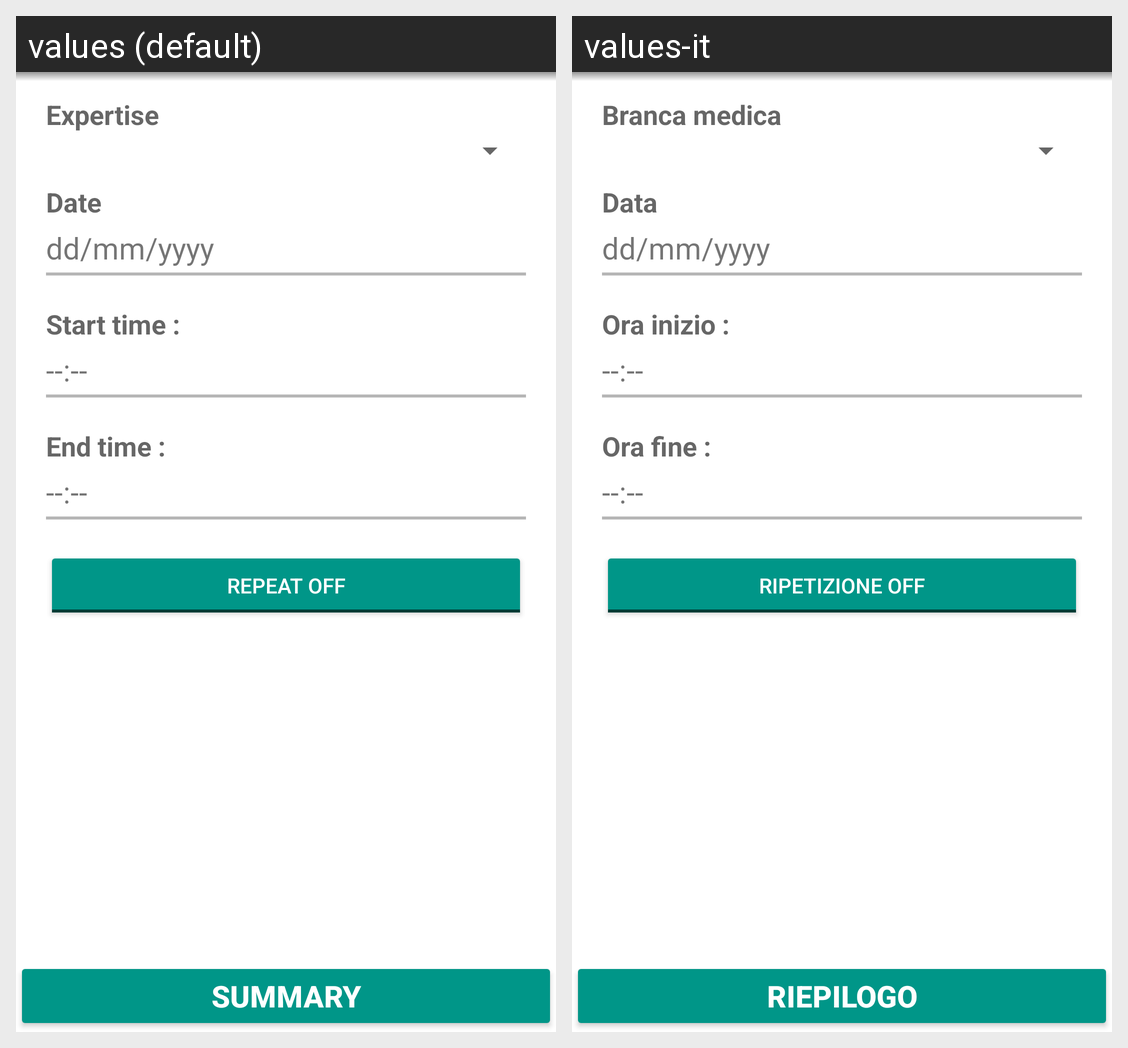

For this localized Android screen grid, give each drawn string resource with its value in every locale shown.
Android screen res/layout/fragment_nuova_disponibilita.xml rendered under 2 locales, left to right: values (default), values-it. Device: Nexus 5 (rendered at 1080×1920; each locale shown at half size, 540×960, under a caption strip naming it); theme MyMaterialTheme.
Strings drawn on this screen, with the default value and each locale's value (text and hints the layout hard-codes, and strings that could not be matched under every locale, appear in the picture but are not listed):

specialtiesLabel_textView
  values: Expertise
  values-it: Branca medica

date
  values: Date
  values-it: Data

startTime
  values: Start time :
  values-it: Ora inizio :

new_request_default_time
  values: --:--
  values-it: --:--

endTime
  values: End time :
  values-it: Ora fine :

recurrenceOff
  values: Repeat OFF
  values-it: Ripetizione OFF

new_request_summary_button
  values: Summary
  values-it: Riepilogo
